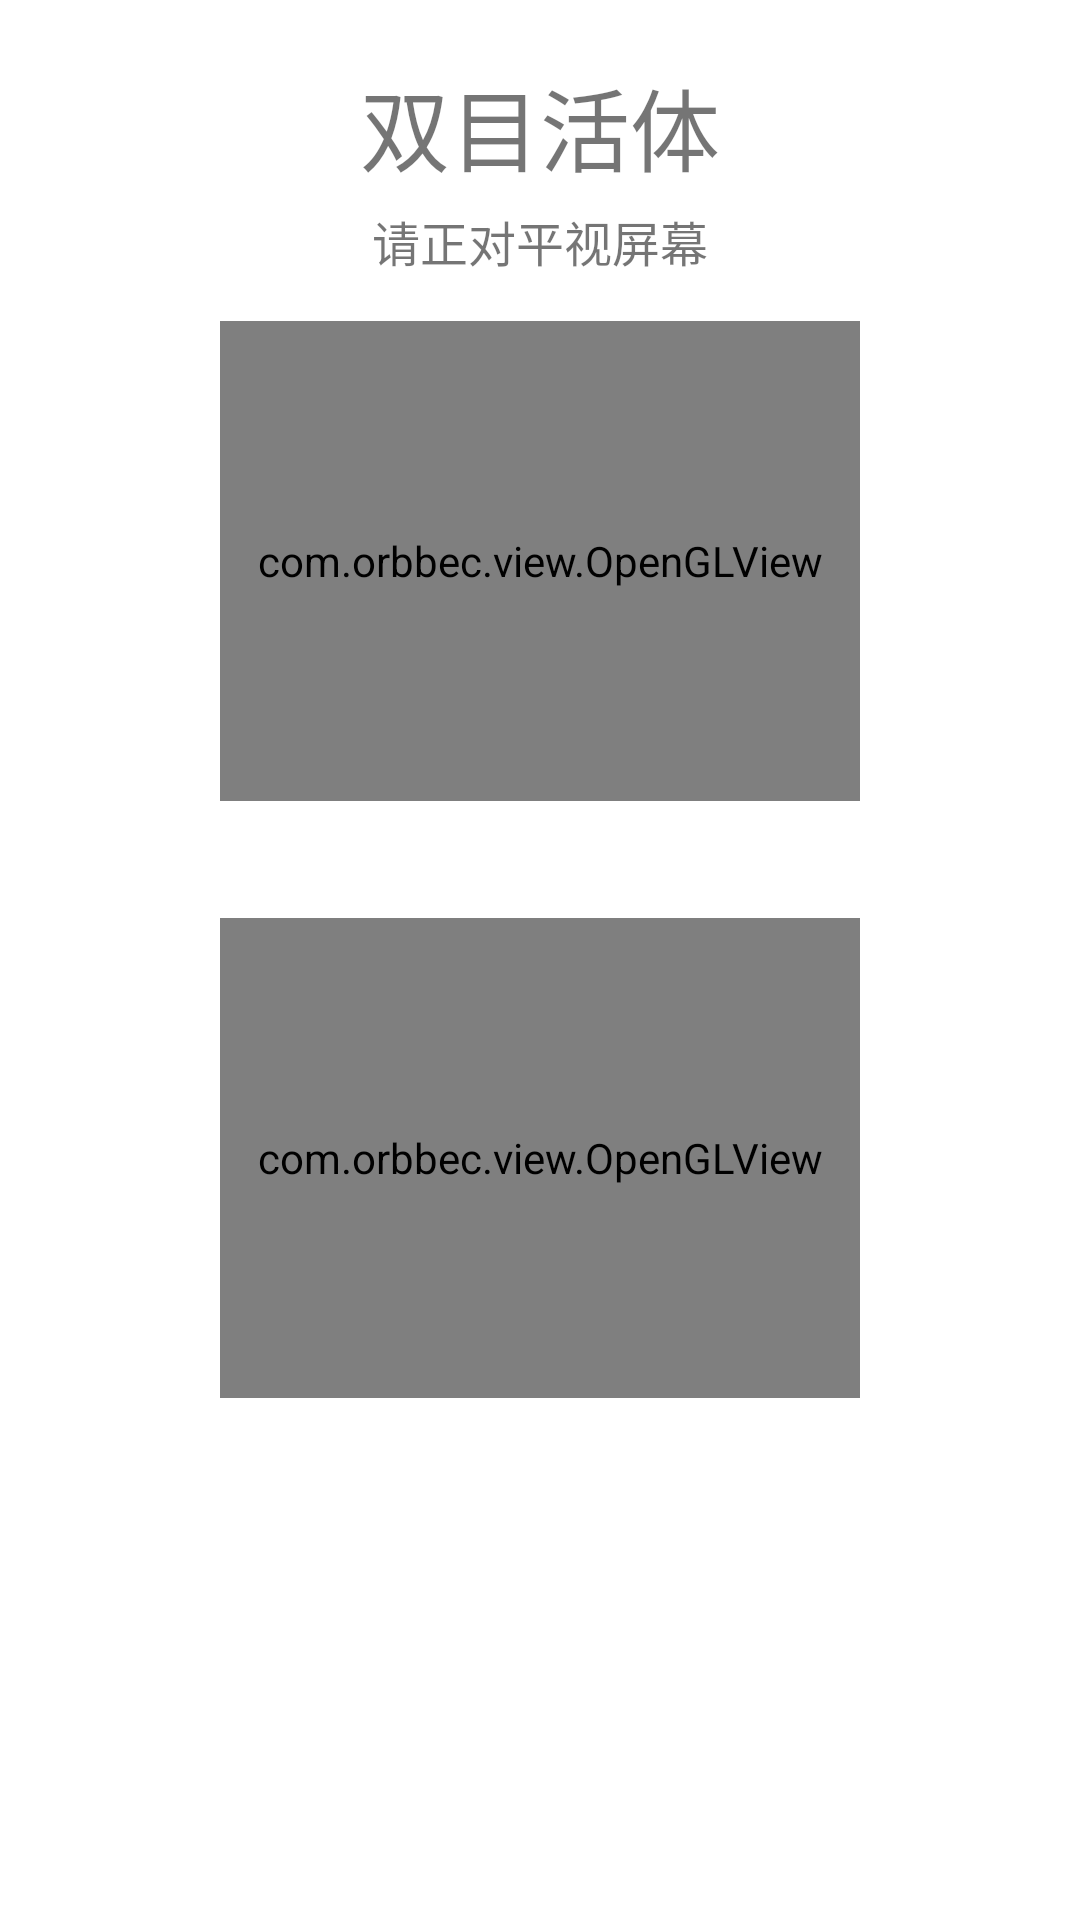

This screen was rendered from an Android layout file. Write that file and the resources it references.
<!-- AndroidManifest.xml: application theme AppTheme -->
<!-- res/layout/activity_orbbec_liveness_detect.xml -->
<?xml version="1.0" encoding="utf-8"?>
<RelativeLayout xmlns:android="http://schemas.android.com/apk/res/android"
                android:layout_width="fill_parent"
                android:layout_height="fill_parent"
                android:orientation="vertical">

    <LinearLayout
        android:layout_width="match_parent"
        android:layout_height="match_parent"
        android:orientation="vertical">

        <LinearLayout
            android:id="@+id/layout_header"
            android:layout_width="match_parent"
            android:layout_height="wrap_content"
            android:layout_marginBottom="10dp"
            android:layout_marginTop="20dp"
            android:orientation="vertical">

            <TextView
                android:id="@+id/title"
                android:layout_width="wrap_content"
                android:layout_height="wrap_content"
                android:layout_gravity="center_horizontal"
                android:text="双目活体"
                android:textSize="30dp"/>

            <TextView
                android:id="@+id/message"
                android:layout_width="wrap_content"
                android:layout_height="wrap_content"
                android:layout_gravity="center_horizontal"
                android:layout_margin="5dp"
                android:layout_marginTop="20dp"
                android:text="请正对平视屏幕"
                android:textSize="16dp"/>
        </LinearLayout>

        <LinearLayout
            android:layout_width="match_parent"
            android:layout_height="wrap_content"
            android:gravity="center_horizontal"
            android:orientation="vertical">

            <LinearLayout
                android:layout_width="wrap_content"
                android:layout_height="wrap_content"
                android:layout_gravity="center_horizontal"
                android:gravity="center_horizontal"
                android:orientation="vertical">

                <RelativeLayout
                    android:layout_width="640px"
                    android:layout_height="wrap_content">

                    <com.orbbec.view.OpenGLView
                        android:id="@+id/rgbGlView"
                        android:layout_width="640px"
                        android:layout_height="480px"/>

                    <TextureView
                        android:id="@+id/texture_view"
                        android:layout_width="640px"
                        android:layout_height="480px"/>
                </RelativeLayout>

                <TextView
                    android:id="@+id/rgb_liveness_tip_tv"
                    android:layout_width="wrap_content"
                    android:layout_height="wrap_content"
                    android:layout_gravity="center"
                    android:layout_margin="10dp"
                    android:gravity="center"/>
            </LinearLayout>

            <LinearLayout
                android:layout_width="wrap_content"
                android:layout_height="wrap_content"
                android:layout_gravity="center_horizontal"
                android:gravity="center_horizontal"
                android:orientation="vertical">

                <com.orbbec.view.OpenGLView
                    android:id="@+id/depthGlView"
                    android:layout_width="640px"
                    android:layout_height="480px"/>

                <TextView
                    android:id="@+id/depth_liveness_tip_tv"
                    android:layout_width="wrap_content"
                    android:layout_height="wrap_content"
                    android:layout_gravity="center"
                    android:layout_margin="10dp"
                    android:gravity="center"/>
            </LinearLayout>
        </LinearLayout>
    </LinearLayout>

    <LinearLayout
        android:layout_width="wrap_content"
        android:layout_height="wrap_content"
        android:layout_alignParentBottom="true"
        android:layout_centerHorizontal="true"
        android:layout_margin="10dp"
        android:orientation="vertical">

        <TextView
            android:id="@+id/facesets_count_tv"
            android:layout_width="wrap_content"
            android:layout_height="wrap_content"
            android:textColor="@android:color/holo_red_dark"/>

        <TextView
            android:id="@+id/detect_duration_tv"
            android:layout_width="wrap_content"
            android:layout_height="wrap_content"
            android:textColor="@android:color/holo_red_dark"/>

        <TextView
            android:id="@+id/rgb_liveness_duration_tv"
            android:layout_width="wrap_content"
            android:layout_height="wrap_content"
            android:textColor="@android:color/holo_red_dark"/>

        <TextView
            android:id="@+id/rgb_liveness_score_tv"
            android:layout_width="wrap_content"
            android:layout_height="wrap_content"
            android:textColor="@android:color/holo_red_dark"/>

        <TextView
            android:id="@+id/depth_liveness_duration_tv"
            android:layout_width="wrap_content"
            android:layout_height="wrap_content"
            android:textColor="@android:color/holo_red_dark"/>

        <TextView
            android:id="@+id/depth_liveness_score_tv"
            android:layout_width="wrap_content"
            android:layout_height="wrap_content"
            android:textColor="@android:color/holo_red_dark"/>
    </LinearLayout>
</RelativeLayout>
<!-- resources referenced by this layout -->
<resources>

</resources>
